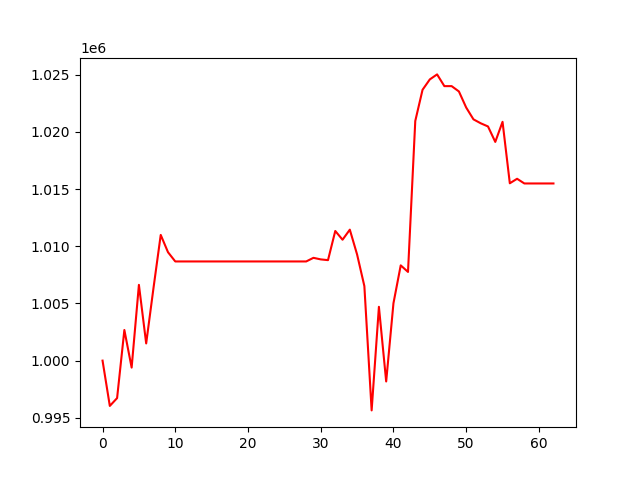

The data file committed next to this chart (first rows):
, 0
0, 1000000
1, 996040
2, 996724
3, 1002678
4, 999392
5, 1006624
6, 1001503
7, 1006325
8, 1010989
9, 1009478
10, 1008670
11, 1008670
12, 1008670
13, 1008670
14, 1008670
15, 1008670
16, 1008670
17, 1008670
18, 1008670
19, 1008670
20, 1008670
21, 1008670
22, 1008670
23, 1008670
24, 1008670
25, 1008670
26, 1008670
27, 1008670
28, 1008670
29, 1008987
30, 1008851
31, 1008785
32, 1011334
33, 1010569
34, 1011450
35, 1009280
36, 1006516
37, 995649
38, 1004706
39, 998178
40, 1005016
41, 1008329
42, 1007753
43, 1020951
44, 1023677
45, 1024585
46, 1025022
47, 1023997
48, 1023997
49, 1023532
50, 1022126
51, 1021093
52, 1020748
53, 1020471
54, 1019120
55, 1020876
56, 1015504
57, 1015898
58, 1015488
59, 1015488
... 3 more rows
